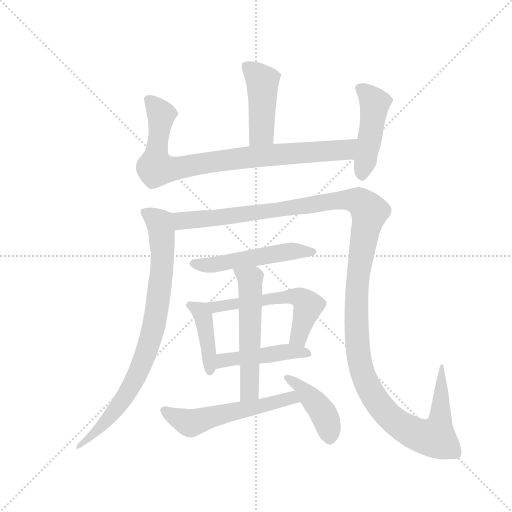
t = 0.00 s
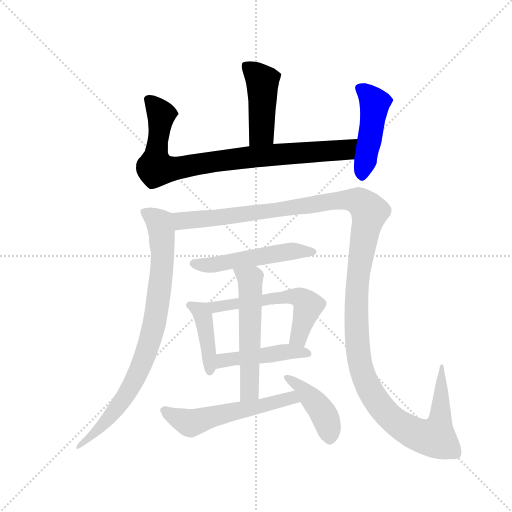
t = 1.99 s
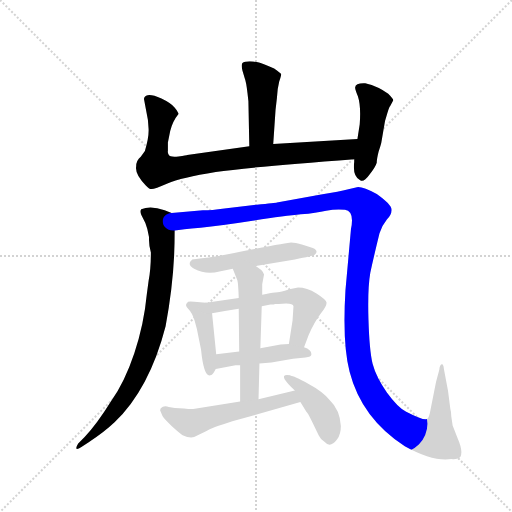
t = 3.97 s
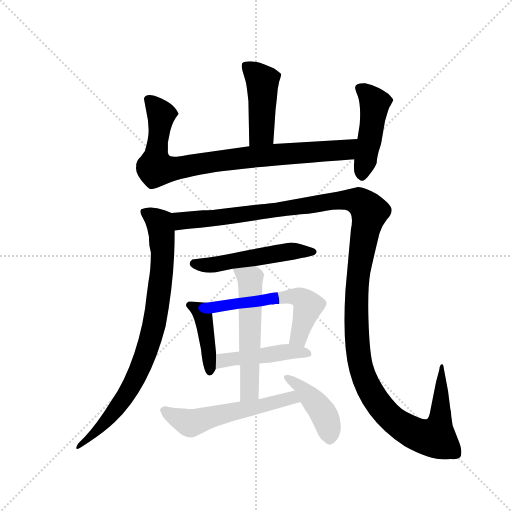
t = 5.96 s
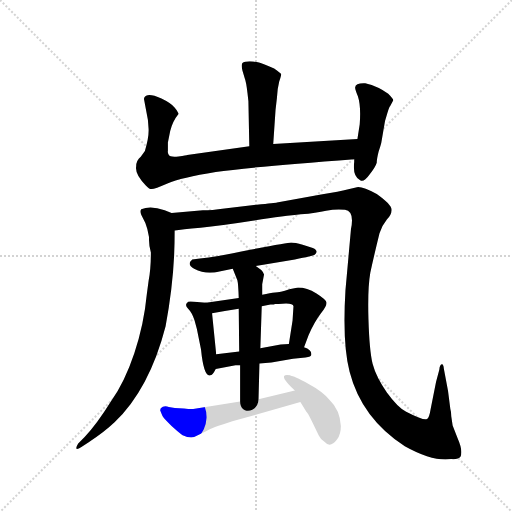
t = 7.95 s
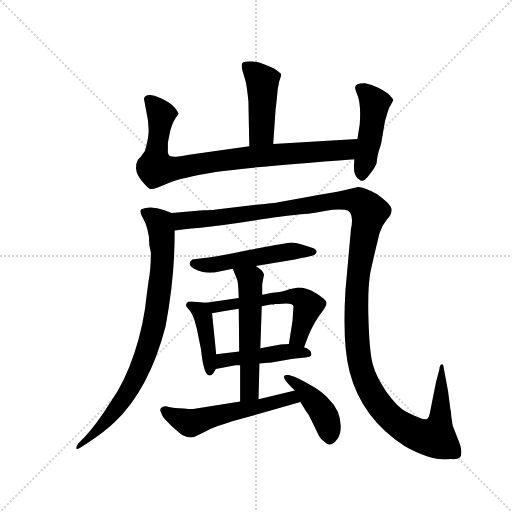
t = 9.93 s

The animated SVG that drew these frames (rendered in a browser with its animation timeline set to each time). Animation: 12 CSS @keyframes rules; one cycle of 9.93 s.

<svg version="1.1" viewBox="0 0 1024 1024" xmlns="http://www.w3.org/2000/svg">
  <g stroke="lightgray" stroke-dasharray="1,1" stroke-width="1" transform="scale(4, 4)">
    <line x1="0" y1="0" x2="256" y2="256"></line>
    <line x1="256" y1="0" x2="0" y2="256"></line>
    <line x1="128" y1="0" x2="128" y2="256"></line>
    <line x1="0" y1="128" x2="256" y2="128"></line>
  </g>
  <g transform="scale(0.92, -0.92) translate(60, -850)">
    <style type="text/css">
      
        @keyframes keyframes0 {
          from {
            stroke: blue;
            stroke-dashoffset: 449;
            stroke-width: 128;
          }
          59% {
            animation-timing-function: step-end;
            stroke: blue;
            stroke-dashoffset: 0;
            stroke-width: 128;
          }
          to {
            stroke: black;
            stroke-width: 1024;
          }
        }
        #make-me-a-hanzi-animation-0 {
          animation: keyframes0 0.6153971354166666s both;
          animation-delay: 0s;
          animation-timing-function: linear;
        }
      
        @keyframes keyframes1 {
          from {
            stroke: blue;
            stroke-dashoffset: 854;
            stroke-width: 128;
          }
          74% {
            animation-timing-function: step-end;
            stroke: blue;
            stroke-dashoffset: 0;
            stroke-width: 128;
          }
          to {
            stroke: black;
            stroke-width: 1024;
          }
        }
        #make-me-a-hanzi-animation-1 {
          animation: keyframes1 0.9449869791666666s both;
          animation-delay: 0.6153971354166666s;
          animation-timing-function: linear;
        }
      
        @keyframes keyframes2 {
          from {
            stroke: blue;
            stroke-dashoffset: 459;
            stroke-width: 128;
          }
          60% {
            animation-timing-function: step-end;
            stroke: blue;
            stroke-dashoffset: 0;
            stroke-width: 128;
          }
          to {
            stroke: black;
            stroke-width: 1024;
          }
        }
        #make-me-a-hanzi-animation-2 {
          animation: keyframes2 0.62353515625s both;
          animation-delay: 1.5603841145833333s;
          animation-timing-function: linear;
        }
      
        @keyframes keyframes3 {
          from {
            stroke: blue;
            stroke-dashoffset: 836;
            stroke-width: 128;
          }
          73% {
            animation-timing-function: step-end;
            stroke: blue;
            stroke-dashoffset: 0;
            stroke-width: 128;
          }
          to {
            stroke: black;
            stroke-width: 1024;
          }
        }
        #make-me-a-hanzi-animation-3 {
          animation: keyframes3 0.9303385416666666s both;
          animation-delay: 2.183919270833333s;
          animation-timing-function: linear;
        }
      
        @keyframes keyframes4 {
          from {
            stroke: blue;
            stroke-dashoffset: 1427;
            stroke-width: 128;
          }
          82% {
            animation-timing-function: step-end;
            stroke: blue;
            stroke-dashoffset: 0;
            stroke-width: 128;
          }
          to {
            stroke: black;
            stroke-width: 1024;
          }
        }
        #make-me-a-hanzi-animation-4 {
          animation: keyframes4 1.4112955729166667s both;
          animation-delay: 3.1142578124999996s;
          animation-timing-function: linear;
        }
      
        @keyframes keyframes5 {
          from {
            stroke: blue;
            stroke-dashoffset: 514;
            stroke-width: 128;
          }
          63% {
            animation-timing-function: step-end;
            stroke: blue;
            stroke-dashoffset: 0;
            stroke-width: 128;
          }
          to {
            stroke: black;
            stroke-width: 1024;
          }
        }
        #make-me-a-hanzi-animation-5 {
          animation: keyframes5 0.6682942708333334s both;
          animation-delay: 4.525553385416666s;
          animation-timing-function: linear;
        }
      
        @keyframes keyframes6 {
          from {
            stroke: blue;
            stroke-dashoffset: 415;
            stroke-width: 128;
          }
          57% {
            animation-timing-function: step-end;
            stroke: blue;
            stroke-dashoffset: 0;
            stroke-width: 128;
          }
          to {
            stroke: black;
            stroke-width: 1024;
          }
        }
        #make-me-a-hanzi-animation-6 {
          animation: keyframes6 0.5877278645833334s both;
          animation-delay: 5.193847656249999s;
          animation-timing-function: linear;
        }
      
        @keyframes keyframes7 {
          from {
            stroke: blue;
            stroke-dashoffset: 570;
            stroke-width: 128;
          }
          65% {
            animation-timing-function: step-end;
            stroke: blue;
            stroke-dashoffset: 0;
            stroke-width: 128;
          }
          to {
            stroke: black;
            stroke-width: 1024;
          }
        }
        #make-me-a-hanzi-animation-7 {
          animation: keyframes7 0.7138671875s both;
          animation-delay: 5.781575520833332s;
          animation-timing-function: linear;
        }
      
        @keyframes keyframes8 {
          from {
            stroke: blue;
            stroke-dashoffset: 456;
            stroke-width: 128;
          }
          60% {
            animation-timing-function: step-end;
            stroke: blue;
            stroke-dashoffset: 0;
            stroke-width: 128;
          }
          to {
            stroke: black;
            stroke-width: 1024;
          }
        }
        #make-me-a-hanzi-animation-8 {
          animation: keyframes8 0.62109375s both;
          animation-delay: 6.495442708333332s;
          animation-timing-function: linear;
        }
      
        @keyframes keyframes9 {
          from {
            stroke: blue;
            stroke-dashoffset: 555;
            stroke-width: 128;
          }
          64% {
            animation-timing-function: step-end;
            stroke: blue;
            stroke-dashoffset: 0;
            stroke-width: 128;
          }
          to {
            stroke: black;
            stroke-width: 1024;
          }
        }
        #make-me-a-hanzi-animation-9 {
          animation: keyframes9 0.70166015625s both;
          animation-delay: 7.116536458333332s;
          animation-timing-function: linear;
        }
      
        @keyframes keyframes10 {
          from {
            stroke: blue;
            stroke-dashoffset: 555;
            stroke-width: 128;
          }
          64% {
            animation-timing-function: step-end;
            stroke: blue;
            stroke-dashoffset: 0;
            stroke-width: 128;
          }
          to {
            stroke: black;
            stroke-width: 1024;
          }
        }
        #make-me-a-hanzi-animation-10 {
          animation: keyframes10 0.70166015625s both;
          animation-delay: 7.818196614583332s;
          animation-timing-function: linear;
        }
      
        @keyframes keyframes11 {
          from {
            stroke: blue;
            stroke-dashoffset: 422;
            stroke-width: 128;
          }
          58% {
            animation-timing-function: step-end;
            stroke: blue;
            stroke-dashoffset: 0;
            stroke-width: 128;
          }
          to {
            stroke: black;
            stroke-width: 1024;
          }
        }
        #make-me-a-hanzi-animation-11 {
          animation: keyframes11 0.5934244791666666s both;
          animation-delay: 8.519856770833332s;
          animation-timing-function: linear;
        }
      
    </style>
    
      <path d="M 472 680 Q 475 673 478 648 L 480 630 L 482 532 C 483 502 532 507 534 537 L 539 611 L 542 637 Q 543 658 547 673 Q 552 687 551 689 Q 550 691 536 701 Q 511 712 503 714 Q 496 716 483 717 Q 471 717 467 713 Q 464 709 467 697 L 472 680 Z" fill="lightgray"></path>
    
      <path d="M 482 532 L 347 513 Q 346 512 328 510 Q 310 508 307 513 Q 304 518 305 522 L 305 540 L 310 565 Q 315 586 328 602 Q 328 606 320 616 Q 312 626 291 636 Q 270 645 261 643 Q 253 641 253 635 L 258 608 Q 263 587 263 570 Q 264 552 255 522 L 246 509 Q 236 501 236 488 Q 233 471 257 447 Q 264 439 269 439 Q 274 438 304 451 Q 334 464 409 476 Q 485 487 710 504 C 740 506 747 550 717 548 L 534 537 L 482 532 Z" fill="lightgray"></path>
    
      <path d="M 710 504 L 710 498 Q 706 467 723 458 Q 731 453 743 470 Q 756 486 759 496 Q 759 504 763 520 Q 768 535 769 540 L 777 587 L 782 604 Q 787 620 788 619 L 795 632 Q 795 635 784 646 Q 763 662 734 669 Q 713 670 712 660 Q 712 655 718 641 Q 725 620 722 580 L 717 548 L 710 504 Z" fill="lightgray"></path>
    
      <path d="M 313 387 L 298 393 Q 267 404 247 395 Q 244 391 247 383 L 256 365 Q 261 353 264 334 Q 263 320 268 301 Q 268 265 263 239 L 259 209 Q 253 145 232 82 Q 211 19 181 -23 Q 150 -73 124 -100 L 110 -114 Q 105 -122 106 -125 Q 107 -128 117 -122 L 132 -112 Q 167 -89 189 -68 Q 265 5 300 141 Q 320 247 320 349 C 320 379 320 384 313 387 Z" fill="lightgray"></path>
    
      <path d="M 381 393 L 313 387 C 283 384 290 346 320 349 Q 334 351 376 355 Q 419 359 489 370 Q 560 381 594 384 Q 628 387 649 392 Q 670 396 690 394 Q 711 391 703 352 L 691 219 Q 684 103 700 42 Q 726 -59 820 -120 Q 881 -154 921 -148 Q 937 -149 941 -143 Q 947 -130 935 -103 L 924 -75 L 921 -55 Q 921 -45 919 -39 L 914 0 L 905 48 Q 904 58 901 58 Q 896 58 895 46 L 888 20 L 876 -40 Q 873 -59 868 -61 Q 862 -65 823 -45 Q 805 -36 781 -3 Q 758 29 750 59 Q 743 88 741 156 Q 739 223 745 257 Q 752 290 765 343 Q 769 358 781 373 Q 792 384 791 395 Q 791 405 759 428 Q 728 445 716 443 L 695 438 Q 680 434 638 427 L 542 410 Q 539 409 498 405 L 428 397 Q 400 393 381 393 Z" fill="lightgray"></path>
    
      <path d="M 496 272 L 581 286 Q 620 293 624 296 Q 634 305 620 311 L 598 318 Q 581 323 573 323 Q 566 323 484 307 Q 403 290 358 286 Q 345 275 362 266 Q 388 252 417 260 L 446 266 L 496 272 Z" fill="lightgray"></path>
    
      <path d="M 388 192 L 362 194 Q 348 196 347 192 Q 341 187 349 179 Q 358 170 363 153 L 368 135 L 377 90 Q 383 30 397 34 Q 402 34 409 48 L 410 80 L 401 169 C 399 191 399 191 388 192 Z" fill="lightgray"></path>
    
      <path d="M 601 95 L 611 122 Q 624 151 637 168 Q 650 184 650 192 Q 650 198 628 212 Q 607 225 588 225 L 569 221 Q 548 214 538 214 Q 528 213 510 209 L 459 202 L 388 192 C 358 188 372 163 401 169 Q 426 174 459 179 L 509 184 L 528 188 L 535 188 Q 537 189 538 189 L 545 189 Q 577 193 578 184 L 576 153 L 568 102 C 563 72 591 67 601 95 Z" fill="lightgray"></path>
    
      <path d="M 409 48 L 452 56 L 462 56 L 504 60 L 530 62 L 577 70 L 604 73 Q 617 74 617 80 Q 617 90 601 95 L 568 102 L 550 101 L 506 93 L 460 86 L 410 80 C 380 76 380 43 409 48 Z" fill="lightgray"></path>
    
      <path d="M 462 56 L 462 -23 C 462 -53 501 -48 502 -18 L 504 60 L 506 93 L 509 184 L 510 209 L 510 232 L 514 253 Q 513 258 508 263 L 496 272 C 472 290 435 294 446 266 L 456 241 Q 458 234 459 202 L 459 179 L 460 86 L 462 56 Z" fill="lightgray"></path>
    
      <path d="M 462 -23 L 360 -39 Q 356 -40 340 -38 L 320 -37 L 307 -35 Q 301 -32 294 -34 Q 288 -36 288 -42 L 293 -54 Q 294 -58 313 -76 Q 333 -94 337 -96 Q 352 -103 362 -100 L 389 -87 Q 398 -81 445 -66 L 593 -24 C 622 -16 610 8 581 1 L 502 -18 L 462 -23 Z" fill="lightgray"></path>
    
      <path d="M 593 -24 L 606 -45 Q 609 -47 618 -66 L 633 -97 Q 637 -106 646 -111 Q 658 -125 673 -105 Q 681 -94 681 -76 Q 679 -41 657 -20 Q 642 -1 610 16 Q 578 33 572 33 L 571 34 Q 539 40 581 1 L 593 -24 Z" fill="lightgray"></path>
    
    
      <clipPath id="make-me-a-hanzi-clip-0">
        <path d="M 472 680 Q 475 673 478 648 L 480 630 L 482 532 C 483 502 532 507 534 537 L 539 611 L 542 637 Q 543 658 547 673 Q 552 687 551 689 Q 550 691 536 701 Q 511 712 503 714 Q 496 716 483 717 Q 471 717 467 713 Q 464 709 467 697 L 472 680 Z"></path>
      </clipPath>
      <path clip-path="url(#make-me-a-hanzi-clip-0)" d="M 473 708 L 510 673 L 509 562 L 488 539" fill="none" id="make-me-a-hanzi-animation-0" stroke-dasharray="321 642" stroke-linecap="round"></path>
    
      <clipPath id="make-me-a-hanzi-clip-1">
        <path d="M 482 532 L 347 513 Q 346 512 328 510 Q 310 508 307 513 Q 304 518 305 522 L 305 540 L 310 565 Q 315 586 328 602 Q 328 606 320 616 Q 312 626 291 636 Q 270 645 261 643 Q 253 641 253 635 L 258 608 Q 263 587 263 570 Q 264 552 255 522 L 246 509 Q 236 501 236 488 Q 233 471 257 447 Q 264 439 269 439 Q 274 438 304 451 Q 334 464 409 476 Q 485 487 710 504 C 740 506 747 550 717 548 L 534 537 L 482 532 Z"></path>
      </clipPath>
      <path clip-path="url(#make-me-a-hanzi-clip-1)" d="M 266 630 L 291 601 L 278 484 L 311 482 L 543 515 L 691 524 L 710 542" fill="none" id="make-me-a-hanzi-animation-1" stroke-dasharray="726 1452" stroke-linecap="round"></path>
    
      <clipPath id="make-me-a-hanzi-clip-2">
        <path d="M 710 504 L 710 498 Q 706 467 723 458 Q 731 453 743 470 Q 756 486 759 496 Q 759 504 763 520 Q 768 535 769 540 L 777 587 L 782 604 Q 787 620 788 619 L 795 632 Q 795 635 784 646 Q 763 662 734 669 Q 713 670 712 660 Q 712 655 718 641 Q 725 620 722 580 L 717 548 L 710 504 Z"></path>
      </clipPath>
      <path clip-path="url(#make-me-a-hanzi-clip-2)" d="M 722 658 L 754 626 L 727 471" fill="none" id="make-me-a-hanzi-animation-2" stroke-dasharray="331 662" stroke-linecap="round"></path>
    
      <clipPath id="make-me-a-hanzi-clip-3">
        <path d="M 313 387 L 298 393 Q 267 404 247 395 Q 244 391 247 383 L 256 365 Q 261 353 264 334 Q 263 320 268 301 Q 268 265 263 239 L 259 209 Q 253 145 232 82 Q 211 19 181 -23 Q 150 -73 124 -100 L 110 -114 Q 105 -122 106 -125 Q 107 -128 117 -122 L 132 -112 Q 167 -89 189 -68 Q 265 5 300 141 Q 320 247 320 349 C 320 379 320 384 313 387 Z"></path>
      </clipPath>
      <path clip-path="url(#make-me-a-hanzi-clip-3)" d="M 255 389 L 283 370 L 292 342 L 291 256 L 270 121 L 243 44 L 215 -7 L 175 -62 L 111 -120" fill="none" id="make-me-a-hanzi-animation-3" stroke-dasharray="708 1416" stroke-linecap="round"></path>
    
      <clipPath id="make-me-a-hanzi-clip-4">
        <path d="M 381 393 L 313 387 C 283 384 290 346 320 349 Q 334 351 376 355 Q 419 359 489 370 Q 560 381 594 384 Q 628 387 649 392 Q 670 396 690 394 Q 711 391 703 352 L 691 219 Q 684 103 700 42 Q 726 -59 820 -120 Q 881 -154 921 -148 Q 937 -149 941 -143 Q 947 -130 935 -103 L 924 -75 L 921 -55 Q 921 -45 919 -39 L 914 0 L 905 48 Q 904 58 901 58 Q 896 58 895 46 L 888 20 L 876 -40 Q 873 -59 868 -61 Q 862 -65 823 -45 Q 805 -36 781 -3 Q 758 29 750 59 Q 743 88 741 156 Q 739 223 745 257 Q 752 290 765 343 Q 769 358 781 373 Q 792 384 791 395 Q 791 405 759 428 Q 728 445 716 443 L 695 438 Q 680 434 638 427 L 542 410 Q 539 409 498 405 L 428 397 Q 400 393 381 393 Z"></path>
      </clipPath>
      <path clip-path="url(#make-me-a-hanzi-clip-4)" d="M 320 382 L 335 370 L 365 372 L 684 415 L 723 411 L 743 390 L 725 298 L 714 190 L 720 74 L 738 15 L 766 -32 L 806 -72 L 845 -94 L 887 -101 L 897 -64 L 899 51" fill="none" id="make-me-a-hanzi-animation-4" stroke-dasharray="1299 2598" stroke-linecap="round"></path>
    
      <clipPath id="make-me-a-hanzi-clip-5">
        <path d="M 496 272 L 581 286 Q 620 293 624 296 Q 634 305 620 311 L 598 318 Q 581 323 573 323 Q 566 323 484 307 Q 403 290 358 286 Q 345 275 362 266 Q 388 252 417 260 L 446 266 L 496 272 Z"></path>
      </clipPath>
      <path clip-path="url(#make-me-a-hanzi-clip-5)" d="M 363 277 L 396 273 L 573 304 L 618 302" fill="none" id="make-me-a-hanzi-animation-5" stroke-dasharray="386 772" stroke-linecap="round"></path>
    
      <clipPath id="make-me-a-hanzi-clip-6">
        <path d="M 388 192 L 362 194 Q 348 196 347 192 Q 341 187 349 179 Q 358 170 363 153 L 368 135 L 377 90 Q 383 30 397 34 Q 402 34 409 48 L 410 80 L 401 169 C 399 191 399 191 388 192 Z"></path>
      </clipPath>
      <path clip-path="url(#make-me-a-hanzi-clip-6)" d="M 355 187 L 376 173 L 383 160 L 396 42" fill="none" id="make-me-a-hanzi-animation-6" stroke-dasharray="287 574" stroke-linecap="round"></path>
    
      <clipPath id="make-me-a-hanzi-clip-7">
        <path d="M 601 95 L 611 122 Q 624 151 637 168 Q 650 184 650 192 Q 650 198 628 212 Q 607 225 588 225 L 569 221 Q 548 214 538 214 Q 528 213 510 209 L 459 202 L 388 192 C 358 188 372 163 401 169 Q 426 174 459 179 L 509 184 L 528 188 L 535 188 Q 537 189 538 189 L 545 189 Q 577 193 578 184 L 576 153 L 568 102 C 563 72 591 67 601 95 Z"></path>
      </clipPath>
      <path clip-path="url(#make-me-a-hanzi-clip-7)" d="M 396 189 L 407 182 L 563 206 L 593 202 L 610 185 L 588 115 L 575 107" fill="none" id="make-me-a-hanzi-animation-7" stroke-dasharray="442 884" stroke-linecap="round"></path>
    
      <clipPath id="make-me-a-hanzi-clip-8">
        <path d="M 409 48 L 452 56 L 462 56 L 504 60 L 530 62 L 577 70 L 604 73 Q 617 74 617 80 Q 617 90 601 95 L 568 102 L 550 101 L 506 93 L 460 86 L 410 80 C 380 76 380 43 409 48 Z"></path>
      </clipPath>
      <path clip-path="url(#make-me-a-hanzi-clip-8)" d="M 415 53 L 431 68 L 564 85 L 608 81" fill="none" id="make-me-a-hanzi-animation-8" stroke-dasharray="328 656" stroke-linecap="round"></path>
    
      <clipPath id="make-me-a-hanzi-clip-9">
        <path d="M 462 56 L 462 -23 C 462 -53 501 -48 502 -18 L 504 60 L 506 93 L 509 184 L 510 209 L 510 232 L 514 253 Q 513 258 508 263 L 496 272 C 472 290 435 294 446 266 L 456 241 Q 458 234 459 202 L 459 179 L 460 86 L 462 56 Z"></path>
      </clipPath>
      <path clip-path="url(#make-me-a-hanzi-clip-9)" d="M 453 262 L 484 242 L 483 6 L 468 -15" fill="none" id="make-me-a-hanzi-animation-9" stroke-dasharray="427 854" stroke-linecap="round"></path>
    
      <clipPath id="make-me-a-hanzi-clip-10">
        <path d="M 462 -23 L 360 -39 Q 356 -40 340 -38 L 320 -37 L 307 -35 Q 301 -32 294 -34 Q 288 -36 288 -42 L 293 -54 Q 294 -58 313 -76 Q 333 -94 337 -96 Q 352 -103 362 -100 L 389 -87 Q 398 -81 445 -66 L 593 -24 C 622 -16 610 8 581 1 L 502 -18 L 462 -23 Z"></path>
      </clipPath>
      <path clip-path="url(#make-me-a-hanzi-clip-10)" d="M 299 -44 L 355 -70 L 573 -15 L 584 -21" fill="none" id="make-me-a-hanzi-animation-10" stroke-dasharray="427 854" stroke-linecap="round"></path>
    
      <clipPath id="make-me-a-hanzi-clip-11">
        <path d="M 593 -24 L 606 -45 Q 609 -47 618 -66 L 633 -97 Q 637 -106 646 -111 Q 658 -125 673 -105 Q 681 -94 681 -76 Q 679 -41 657 -20 Q 642 -1 610 16 Q 578 33 572 33 L 571 34 Q 539 40 581 1 L 593 -24 Z"></path>
      </clipPath>
      <path clip-path="url(#make-me-a-hanzi-clip-11)" d="M 565 29 L 595 9 L 633 -34 L 649 -61 L 658 -101" fill="none" id="make-me-a-hanzi-animation-11" stroke-dasharray="294 588" stroke-linecap="round"></path>
    
  </g>
</svg>
